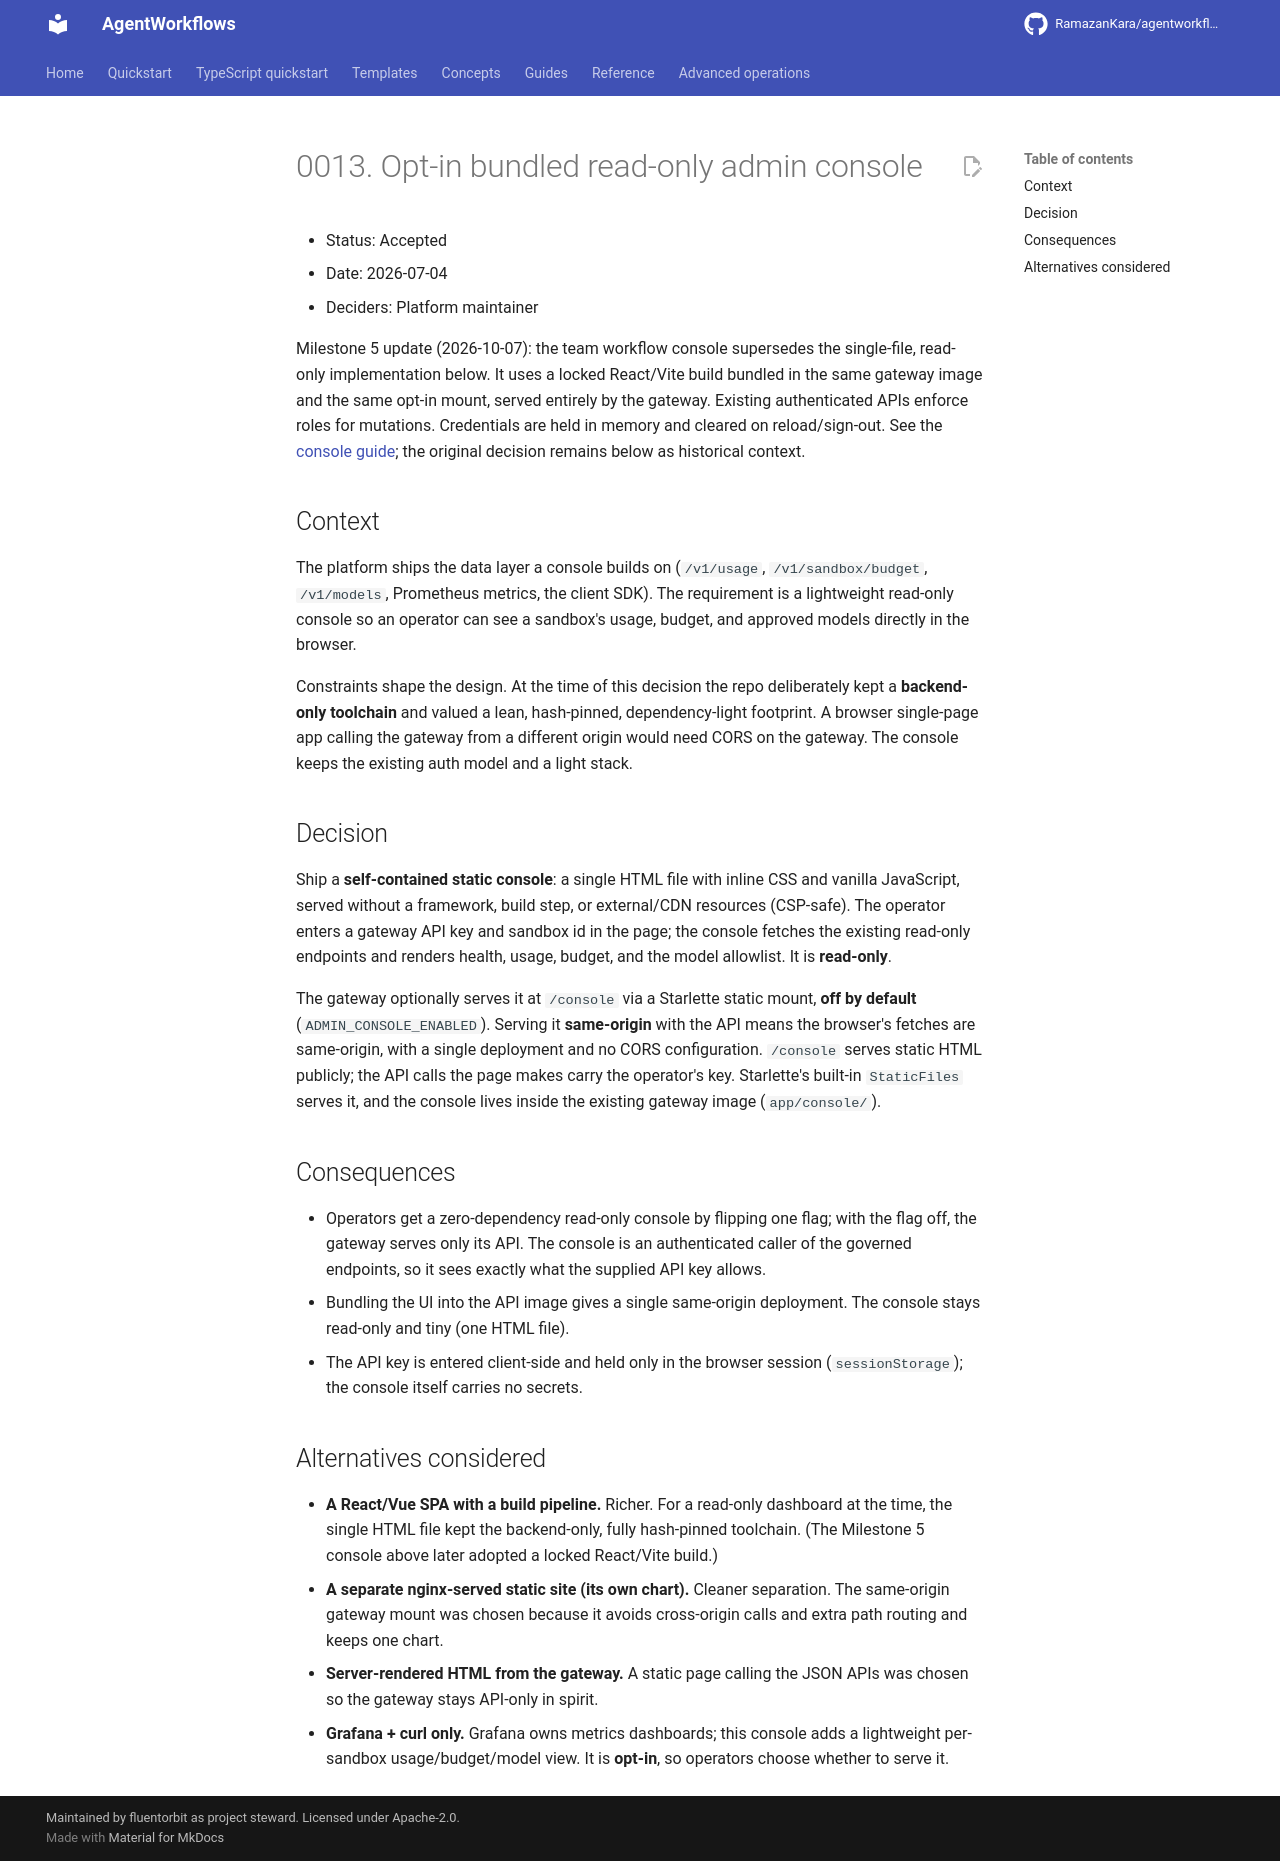

repository: RamazanKara/agentworkflows · page: 0.10.0/adr/0013-bundled-admin-console/index.html · generator: mkdocs

# 0013. Opt-in bundled read-only admin console

- Status: Accepted
- Date: 2026-07-04
- Deciders: Platform maintainer

Milestone 5 update (2026-10-07): the team workflow console supersedes the single-file,
read-only implementation below. It uses a locked React/Vite build bundled in the same
gateway image and the same opt-in mount, served entirely by the gateway. Existing
authenticated APIs enforce roles for mutations. Credentials are held in memory and cleared
on reload/sign-out. See the [console guide](../workflows.md#web-console); the original
decision remains below as historical context.

## Context

The platform ships the data layer a console builds on (`/v1/usage`, `/v1/sandbox/budget`,
`/v1/models`, Prometheus metrics, the client SDK). The requirement is a lightweight read-only
console so an operator can see a sandbox's usage, budget, and approved models directly in the
browser.

Constraints shape the design. At the time of this decision the repo deliberately kept a
**backend-only toolchain** and valued a lean, hash-pinned, dependency-light footprint. A browser
single-page app calling the gateway from a different origin would need CORS on the gateway. The
console keeps the existing auth model and a light stack.

## Decision

Ship a **self-contained static console**: a single HTML file with inline CSS and vanilla
JavaScript, served without a framework, build step, or external/CDN resources (CSP-safe). The
operator enters a gateway API key and sandbox id in the page; the console fetches the existing
read-only endpoints and renders health, usage, budget, and the model allowlist. It is
**read-only**.

The gateway optionally serves it at `/console` via a Starlette static mount, **off by default**
(`ADMIN_CONSOLE_ENABLED`). Serving it **same-origin** with the API means the browser's fetches
are same-origin, with a single deployment and no CORS configuration. `/console` serves static
HTML publicly; the API calls the page makes carry the operator's key. Starlette's built-in
`StaticFiles` serves it, and the console lives inside the existing gateway image
(`app/console/`).

## Consequences

- Operators get a zero-dependency read-only console by flipping one flag; with the flag off, the
  gateway serves only its API. The console is an authenticated caller of the governed endpoints,
  so it sees exactly what the supplied API key allows.
- Bundling the UI into the API image gives a single same-origin deployment. The console stays
  read-only and tiny (one HTML file).
- The API key is entered client-side and held only in the browser session (`sessionStorage`); the
  console itself carries no secrets.

## Alternatives considered

- **A React/Vue SPA with a build pipeline.** Richer. For a read-only dashboard at the time, the
  single HTML file kept the backend-only, fully hash-pinned toolchain. (The Milestone 5 console
  above later adopted a locked React/Vite build.)
- **A separate nginx-served static site (its own chart).** Cleaner separation. The same-origin
  gateway mount was chosen because it avoids cross-origin calls and extra path routing and keeps
  one chart.
- **Server-rendered HTML from the gateway.** A static page calling the JSON APIs was chosen so the
  gateway stays API-only in spirit.
- **Grafana + curl only.** Grafana owns metrics dashboards; this console adds a lightweight
  per-sandbox usage/budget/model view. It is **opt-in**, so operators choose whether to serve it.
